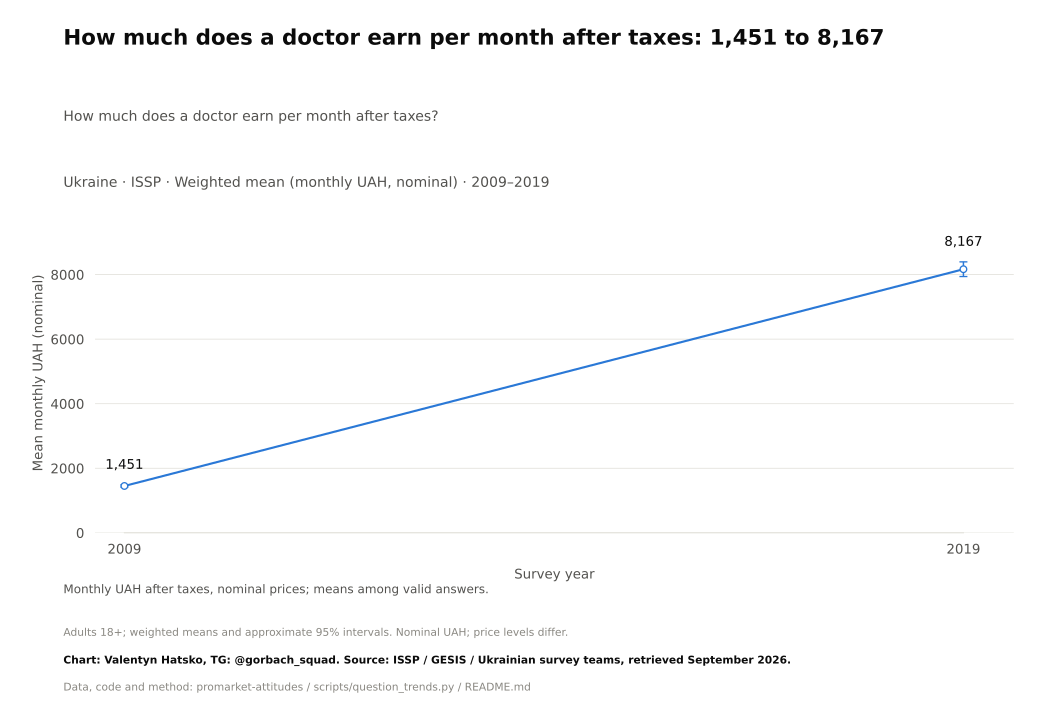

The table this chart was drawn from, first rows:
survey, item, year, question_type, source_file, source_field, source_table, source_sha256, response, estimate, se, ci_low, ci_high, n_valid, n_domain, n_psu, kish_n, weight_sum, weighted, variance_method, denominator, excluded_non_numeric_pct, spontaneous_against_democracy_pct, round
ISSP, earn_actual_doctor, 2009, numeric, ZA5400_v4-0-0.sav, V22, original microdata, ff5bd2c5c8c7ba6e8e7ba11541b464be2d464ddf…, Mean, 1451, 17.08, 1417, 1484, 1329, 2012, 2012, 1208, 1336, True, Approximate weighted respondent lineariz…, valid monetary answers, 33.58, , 
ISSP, earn_actual_doctor, 2019, numeric, ZA7810_v1-0-0.sav, v11, original microdata, 694abfea6f4a06ec211c0e24428d0bce0acc0f3e…, Mean, 8167, 115.8, 7940, 8394, 1451, 2001, 2001, 1194, 1459, True, Approximate weighted respondent lineariz…, valid monetary answers, 27.11, , 
